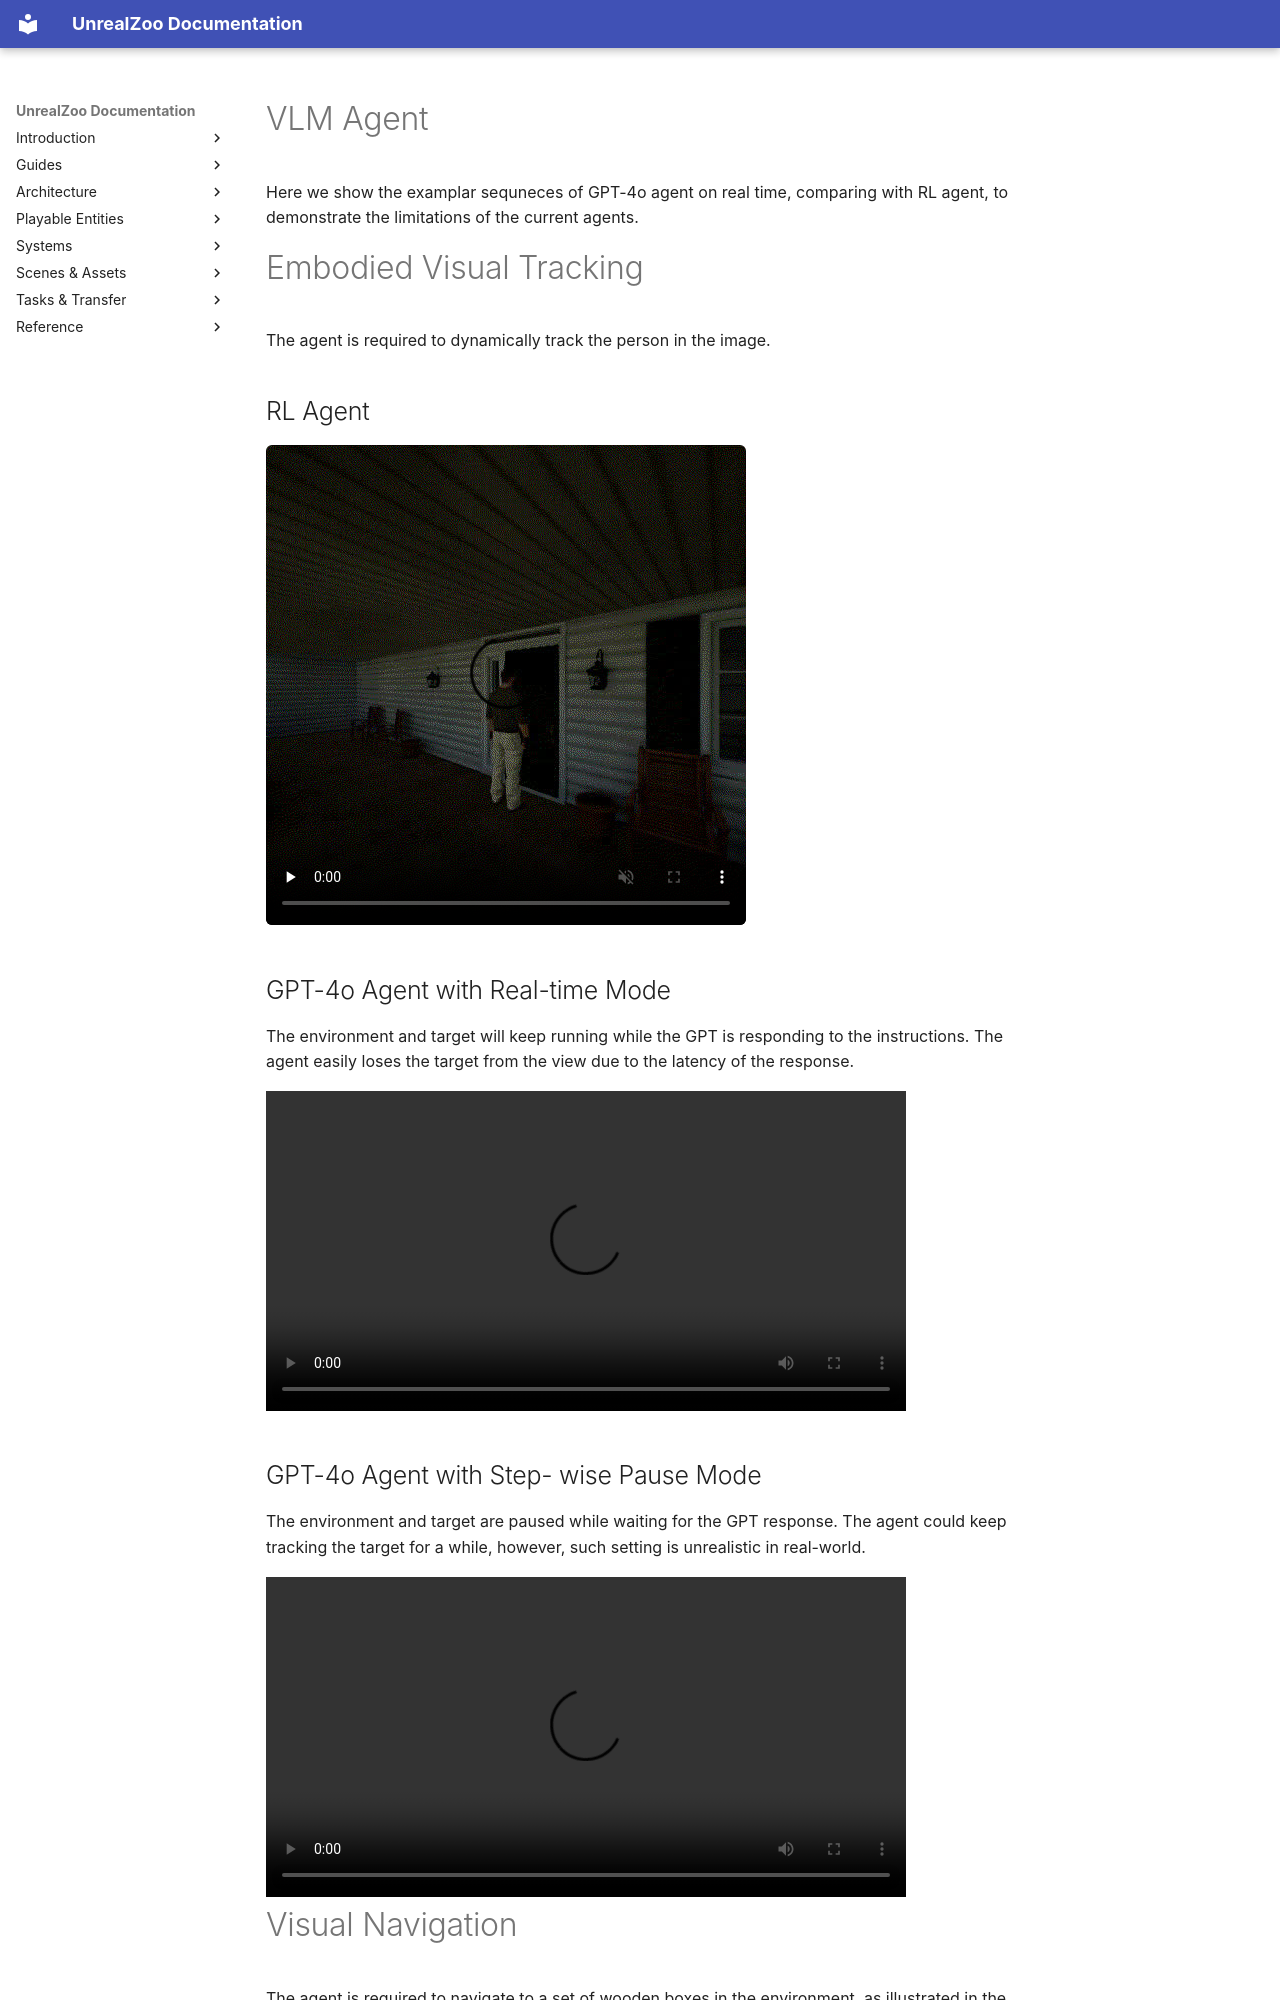

repository: UnrealZoo/unrealzoo-docs · page: en/vlm-agent/index.html · generator: mkdocs

# VLM Agent

Here we show the examplar sequneces of GPT-4o agent on real time, comparing with RL agent, to demonstrate the limitations of the current agents.

# Embodied Visual Tracking

The agent is required to dynamically track the person in the image.


## RL Agent

<video controls loop muted playsinline preload="none" title="                                     SuburbNeighborhood" poster="../assets/Offline_Suburb.jpg" src="../assets/Offline_Suburb.mp4" style="max-width:100%;border-radius:6px"></video>

## GPT-4o Agent with Real-time Mode

The environment and target will keep running while the GPT is responding to the instructions. The agent easily loses the target from the view due to the latency of the response.

<video controls playsinline preload="metadata" width="640" src="../assets/GPT_tracking_5.mp4" style="max-width:100%"></video>

## GPT-4o Agent with Step- wise Pause Mode

The environment and target are paused while waiting for the GPT response. The agent could keep tracking the target for a while, however, such setting is unrealistic in real-world.

<video controls playsinline preload="metadata" width="640" src="../assets/GPT_tracking_stepwise.mp4" style="max-width:100%"></video>

# Visual Navigation

The agent is required to navigate to a set of wooden boxes in the environment, as illustrated in the following picture.

![               Target object     ](assets/image.png)
